5-way image classification set "dataset" from GitHub (Sabira687/Coins); label vocabulary: 100 tenge, 10 tenge, 20 tenge, 50 tenge, 5 tenge.

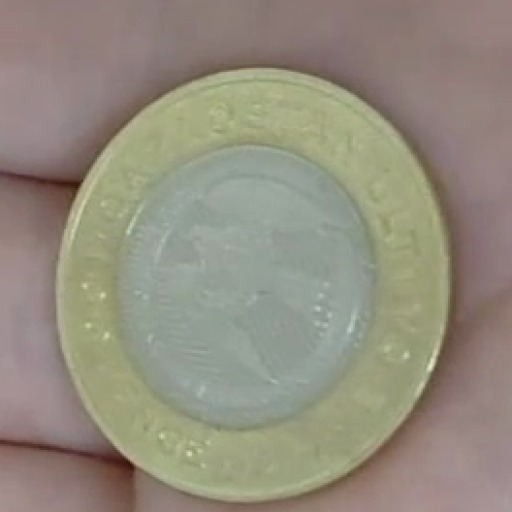
Label: 100 tenge

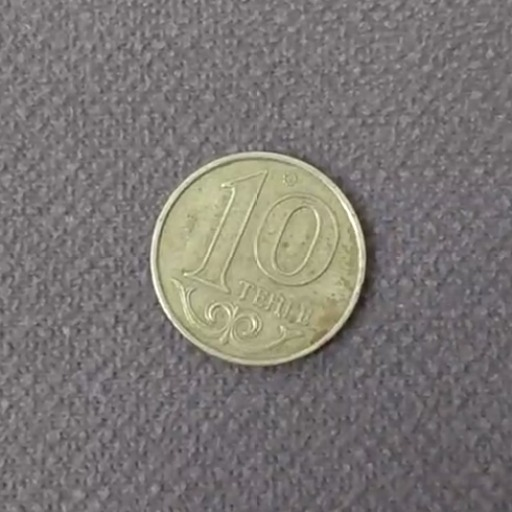
Label: 10 tenge

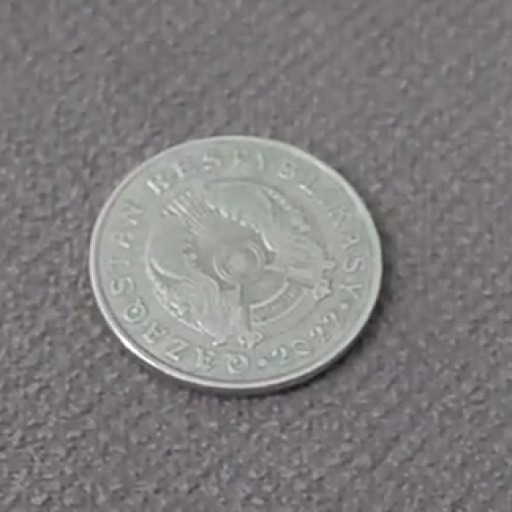
Label: 50 tenge

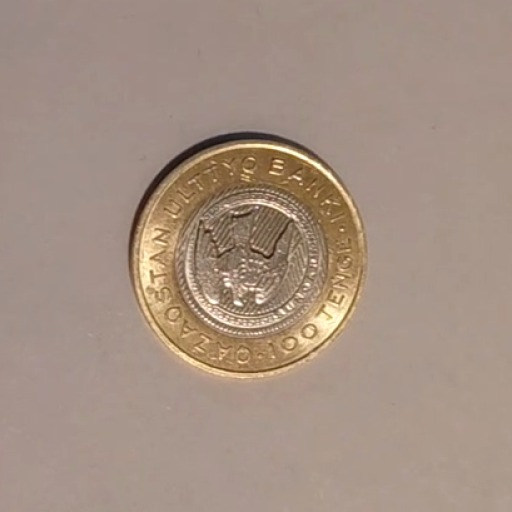
Label: 100 tenge

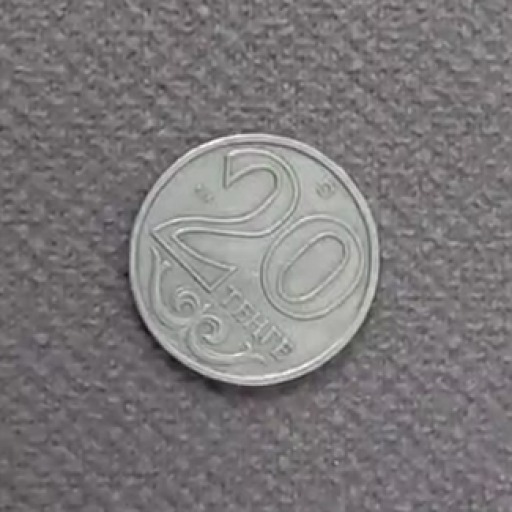
Label: 20 tenge

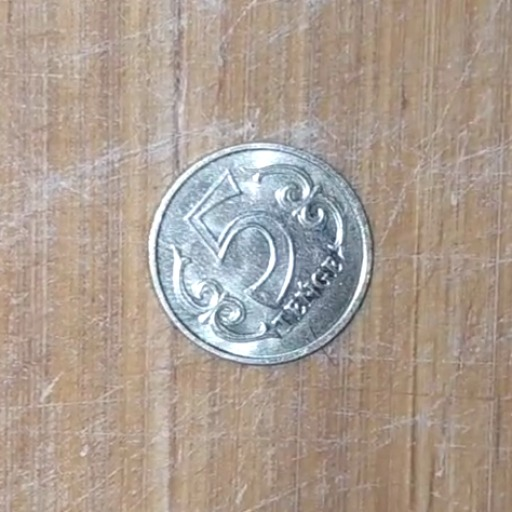
Label: 5 tenge
